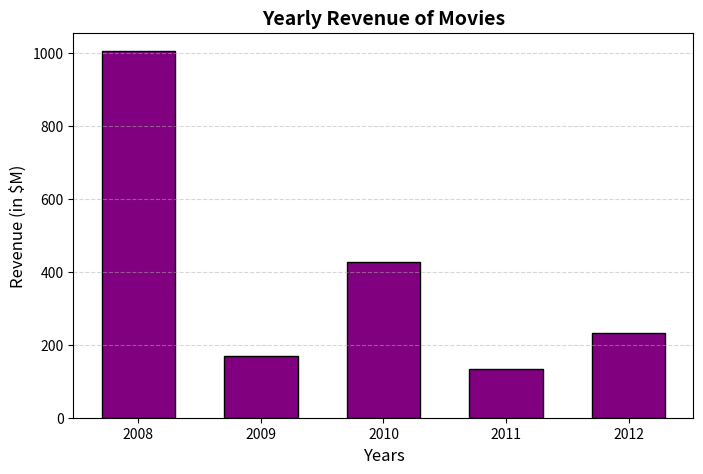

Python code for this plot:
import matplotlib.pyplot as plt

years = [2008, 2009, 2010, 2011, 2012]
revenue = [1005, 170, 427, 133, 232]  # in $M

plt.figure(figsize=(8, 5))
plt.bar(years, revenue, color='purple', edgecolor='black', width=0.6)
plt.xlabel('Years', fontsize=12)
plt.ylabel('Revenue (in $M)', fontsize=12)
plt.title('Yearly Revenue of Movies', fontsize=14, fontweight='bold')
plt.grid(axis='y', linestyle='--', alpha=0.5)
plt.show()
